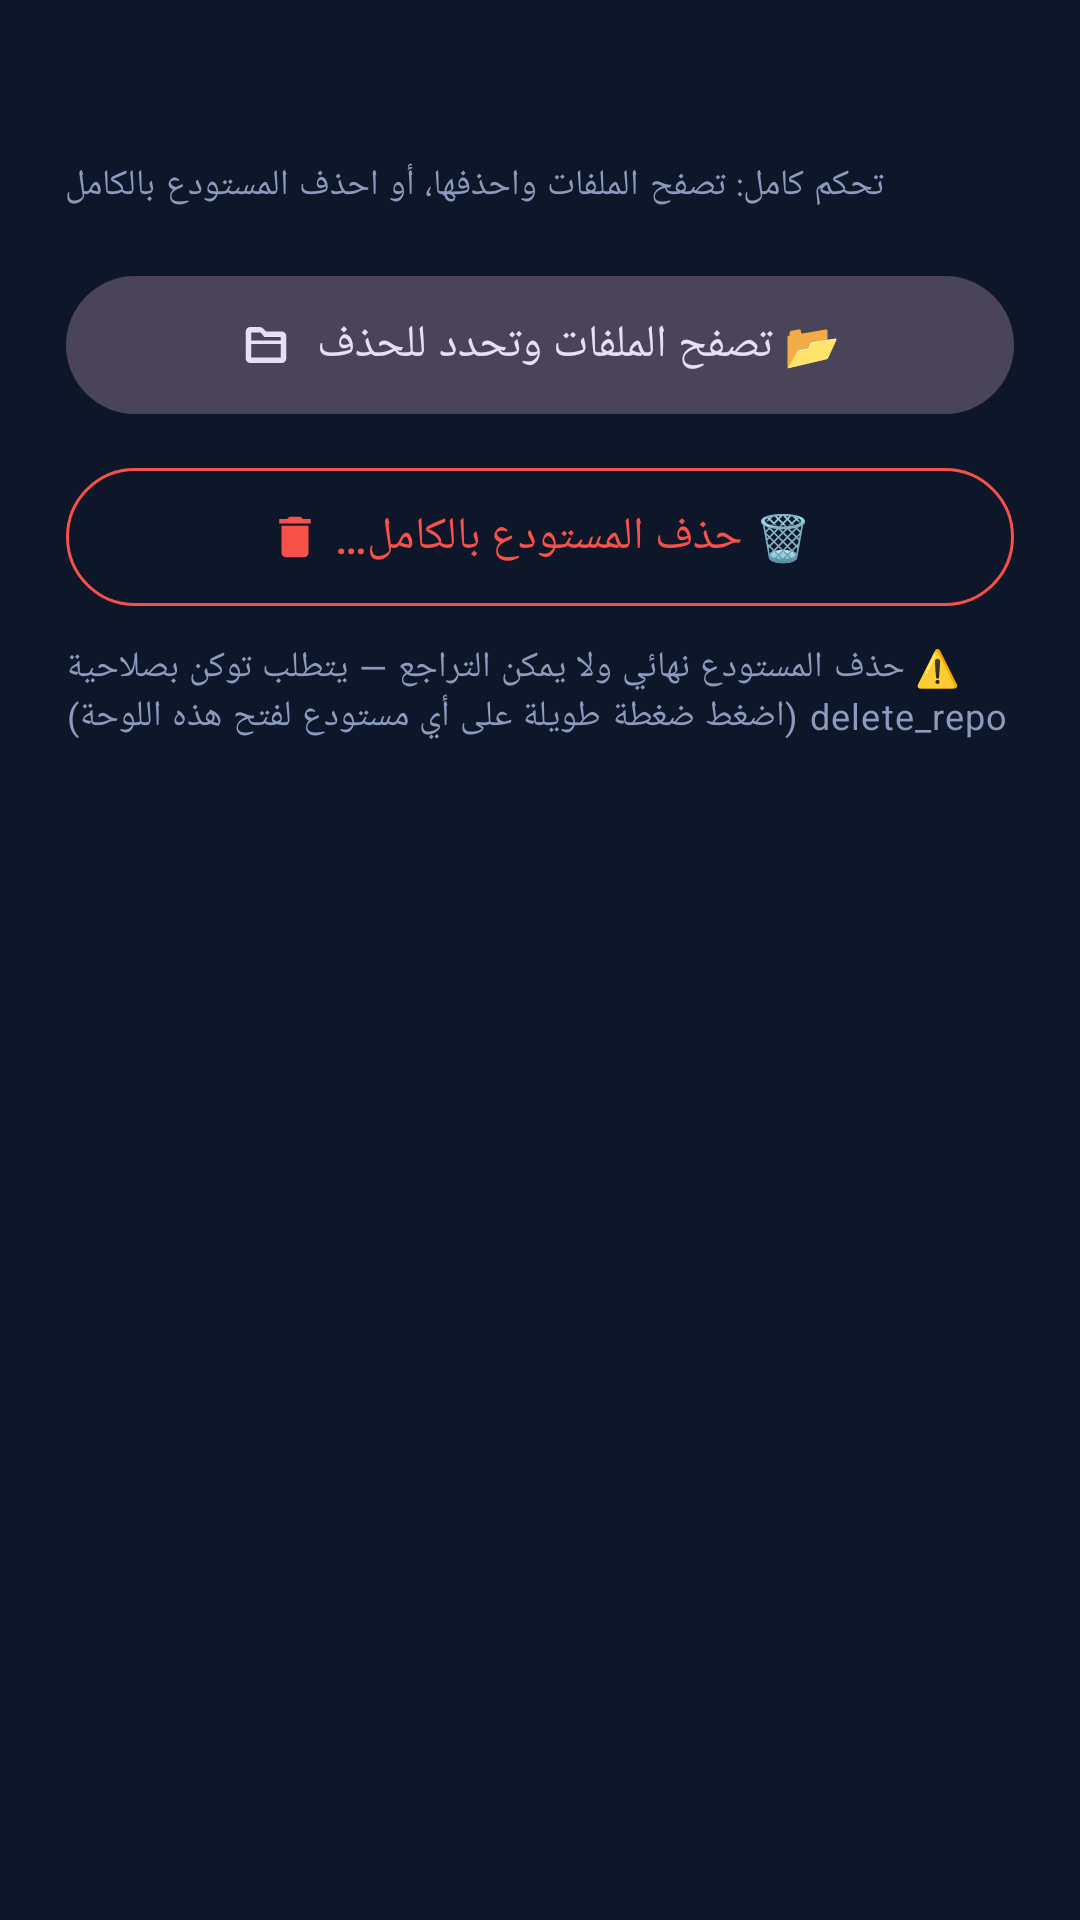

Reconstruct the res/layout file that produces this screen, plus the resources it refers to.
<!-- AndroidManifest.xml: application theme Theme.Uploader -->
<!-- res/layout/sheet_manager.xml -->
<?xml version="1.0" encoding="utf-8"?>
<LinearLayout xmlns:android="http://schemas.android.com/apk/res/android"
    xmlns:app="http://schemas.android.com/apk/res-auto"
    android:layout_width="match_parent"
    android:layout_height="wrap_content"
    android:orientation="vertical"
    android:paddingStart="22dp"
    android:paddingEnd="22dp"
    android:paddingTop="20dp"
    android:paddingBottom="26dp">

    <TextView
        android:id="@+id/managerRepoName"
        android:layout_width="wrap_content"
        android:layout_height="wrap_content"
        android:textAppearance="?attr/textAppearanceTitleLarge"
        android:textColor="?attr/colorOnSurface"
        android:textAlignment="viewStart" />

    <TextView
        android:layout_width="wrap_content"
        android:layout_height="wrap_content"
        android:layout_marginTop="4dp"
        android:layout_marginBottom="18dp"
        android:text="@string/manager_subtitle"
        android:textAppearance="?attr/textAppearanceBodySmall"
        android:textColor="?attr/colorOnSurfaceVariant"
        android:textAlignment="viewStart" />

    <com.google.android.material.button.MaterialButton
        android:id="@+id/btnBrowseFiles"
        style="@style/Widget.Material3.Button.TonalButton"
        android:layout_width="match_parent"
        android:layout_height="54dp"
        android:layout_marginBottom="10dp"
        android:text="@string/manager_browse"
        android:textSize="15sp"
        app:icon="@drawable/ic_folder_in"
        app:iconGravity="textStart" />

    <com.google.android.material.button.MaterialButton
        android:id="@+id/btnDeleteRepo"
        style="@style/Widget.Material3.Button.OutlinedButton"
        android:layout_width="match_parent"
        android:layout_height="54dp"
        android:text="@string/manager_delete_repo"
        android:textSize="15sp"
        android:textColor="@color/error"
        app:icon="@drawable/ic_delete"
        app:iconGravity="textStart"
        app:iconTint="@color/error"
        app:strokeColor="@color/error" />

    <TextView
        android:layout_width="wrap_content"
        android:layout_height="wrap_content"
        android:layout_marginTop="8dp"
        android:text="@string/manager_delete_scope"
        android:textAppearance="?attr/textAppearanceBodySmall"
        android:textColor="?attr/colorOnSurfaceVariant"
        android:textAlignment="viewStart" />
</LinearLayout>
<!-- resources referenced by this layout -->
<resources>
  <color name="error">#F85149</color>
  <!-- drawable ic_delete (drawable) -->
  <vector xmlns:android="http://schemas.android.com/apk/res/android"
      android:width="24dp" android:height="24dp"
      android:viewportWidth="24" android:viewportHeight="24">
      <path android:fillColor="#F85149"
          android:pathData="M6,19c0,1.1 0.9,2 2,2h8c1.1,0 2,-0.9 2,-2V7H6v12zM19,4h-3.5l-1,-1h-5l-1,1H5v2h14V4z"/>
  </vector>
  <!-- drawable ic_folder_in (drawable) -->
  <?xml version="1.0" encoding="utf-8"?>
  <vector xmlns:android="http://schemas.android.com/apk/res/android"
      android:width="24dp"
      android:height="24dp"
      android:viewportWidth="24"
      android:viewportHeight="24">
      <path
          android:fillColor="#8B949E"
          android:pathData="M3,6 A2,2 0 0,1 5,4 H9.2 A2,2 0 0,1 10.6,4.6 L12,6 H19 A2,2 0 0,1 21,8 V18 A2,2 0 0,1 19,20 H5 A2,2 0 0,1 3,18 Z M5.4,11.5 V17.5 H18.6 V11.5 Z M5.4,10 H18.6 V8.4 H11.2 L9.6,6.4 H5.4 Z" />
  </vector>
  <string name="manager_browse">📂 تصفح الملفات وتحدد للحذف</string>
  <string name="manager_delete_repo">🗑️ حذف المستودع بالكامل…</string>
  <string name="manager_delete_scope">⚠️ حذف المستودع نهائي ولا يمكن التراجع — يتطلب توكن بصلاحية delete_repo (اضغط ضغطة طويلة على أي مستودع لفتح هذه اللوحة)</string>
  <string name="manager_subtitle">تحكم كامل: تصفح الملفات واحذفها، أو احذف المستودع بالكامل</string>
  <style name="Theme.Uploader" parent="Theme.Material3.Dark.NoActionBar">
          <item name="colorPrimary">@color/accent</item>
          <item name="colorOnPrimary">@color/text</item>
          <item name="colorSecondary">@color/accent_bright</item>
          <item name="android:colorBackground">@color/background</item>
          <item name="colorSurface">@color/card</item>
          <item name="colorOnSurface">@color/text</item>
          <item name="colorOnSurfaceVariant">@color/muted</item>
          <item name="colorError">@color/error</item>
          <item name="android:statusBarColor">@color/background</item>
          <item name="android:navigationBarColor">@color/background</item>
          <item name="android:textColorHint">@color/muted</item>
      </style>
  <color name="accent">#1B6EF3</color>
  <color name="text">#EAF1FC</color>
  <color name="accent_bright">#17B890</color>
  <color name="background">#0E1729</color>
  <color name="card">#16203A</color>
  <color name="muted">#8C9BBD</color>
</resources>
